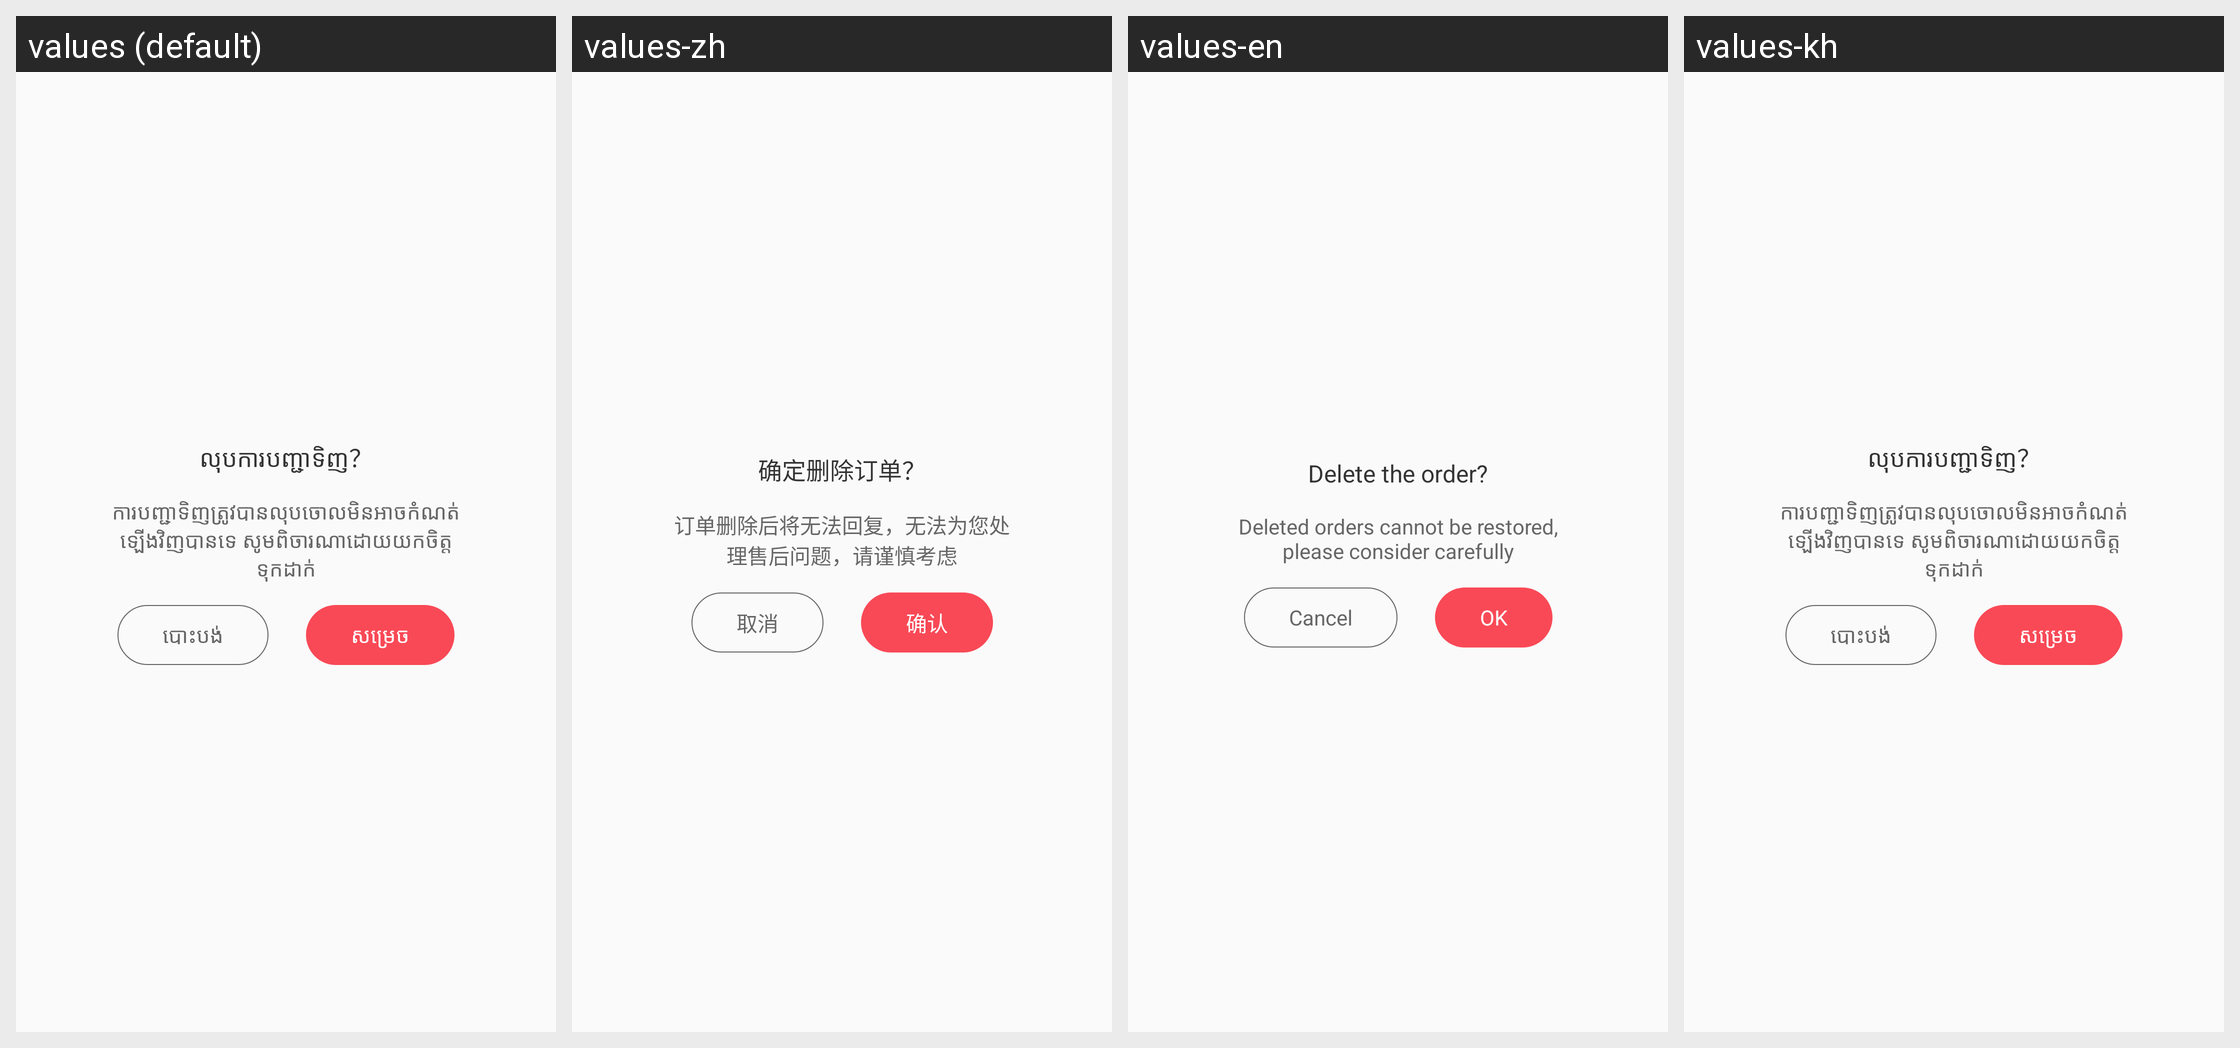

The same Android screen rendered under several of its app's locales, left to right. List the strings drawn on it with the default value and each locale's translation.
Android screen res/layout/dialog_delete_order.xml rendered under 4 locales, left to right: values (default), values-zh, values-en, values-kh. Device: Nexus 5 (rendered at 1080×1920; each locale shown at half size, 540×960, under a caption strip naming it); theme AppTheme.
Strings drawn on this screen, with the default value and each locale's value (text and hints the layout hard-codes, and strings that could not be matched under every locale, appear in the picture but are not listed):

dialog_delete_order_title
  values: លុបការបញ្ជាទិញ？
  values-zh: 确定删除订单？
  values-en: Delete the order?
  values-kh: លុបការបញ្ជាទិញ？

dialog_delete_order_content
  values: ការបញ្ជាទិញត្រូវបានលុបចោលមិនអាចកំណត់ឡើងវិញបានទេ សូមពិចារណាដោយយកចិត្តទុកដាក់
  values-zh: 订单删除后将无法回复，无法为您处理售后问题，请谨慎考虑
  values-en: Deleted orders cannot be restored, please consider carefully
  values-kh: ការបញ្ជាទិញត្រូវបានលុបចោល​មិនអាចកំណត់ឡើងវិញបានទេ សូមពិចារណាដោយយកចិត្តទុកដាក់

label_cancel
  values: បោះបង់
  values-zh: 取消
  values-en: Cancel
  values-kh: បោះបង់

label_confirm
  values: សម្រេច
  values-zh: 确认
  values-en: OK
  values-kh: សម្រេច
